Run: headless pygame with SDL's dummy video driver; simulated clock (each Clock.tick advances the game by its frame time, no real sleeping); random seed 0; keys injected as events and as key.get_pressed() state; no mouse input.
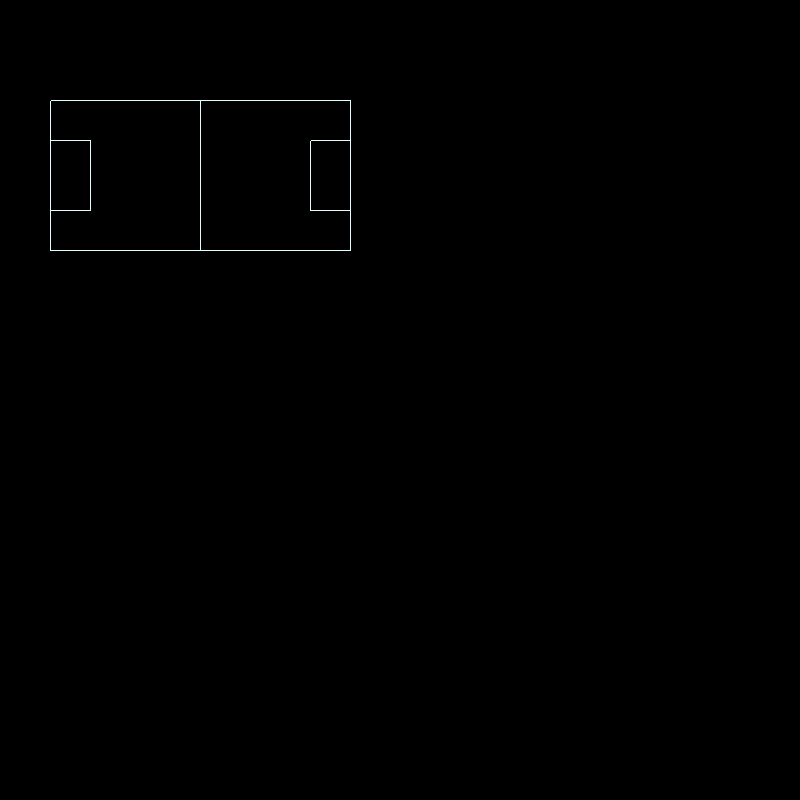
Frame 1 of 4 · flips 1–60 · no input
Frame 2 of 4 · flips 61–180 · tapped SPACE, RETURN · held RIGHT (→), D · screen unchanged from frame 1, image omitted
Frame 3 of 4 · flips 181–300 · held DOWN (↓), S · screen unchanged from frame 2, image omitted
Frame 4 of 4 · flips 301–420 · held LEFT (←), A, UP (↑), W · screen unchanged from frame 3, image omitted

The pygame program that drew these frames:

import pygame
import sys
pygame.init()
WIDTH,HEIGHT=800,800
screen=pygame.display.set_mode((WIDTH,HEIGHT))
pygame.display.set_caption("BLA Algorithm")
white=(225,255,255)
black=(0,0,0)


def bla_line_draw(x1,y1,x2,y2):
    dx=abs(x2-x1)
    dy=abs(y2-y1)
    if x2>x1:
        lx=1
    else:
        lx=-1
    if y2>y1:
        ly=1
    else:
        ly=-1
    
    x = x1
    y = y1
    
    if dx>dy:
        p=2*dy-dx
        for i in range(dx):
            if p<0:
                x=x+lx
                y=y
                p=p+2*dy
            else:
                x=x+lx
                y=y+ly
                p=p+2*dy-2*dx
            screen.set_at((round(x),round(y)),white)
    else :
        p=2*dx-dy
       
        for i in range(dy):
            if p<0:
                x=x
                y=y+ly
                p=p+2*dx
            else:
                x=x+lx
                y=y+ly
                p=p+2*dx-2*dy
            screen.set_at((round(x),round(y)),white)


while True:
    for event in pygame.event.get():
        if event.type==pygame.QUIT:
            pygame.QUIT()
            sys.exit()
    screen.fill(black)
# Outer boundary
    bla_line_draw(50,100,350,100)    # Top boundary
    bla_line_draw(50,250,350,250)    # Bottom boundary
    bla_line_draw(50,100,50,250)     # Left boundary
    bla_line_draw(350,100,350,250)   # Right boundary

# Center line
    bla_line_draw(200,100,200,250)

# Left goal box
    bla_line_draw(50,140,90,140)
    bla_line_draw(50,210,90,210)
    bla_line_draw(90,140,90,210)

# Right goal box
    bla_line_draw(310,140,350,140)
    bla_line_draw(310,210,350,210)
    bla_line_draw(310,140,310,210)

    pygame.display.flip()
